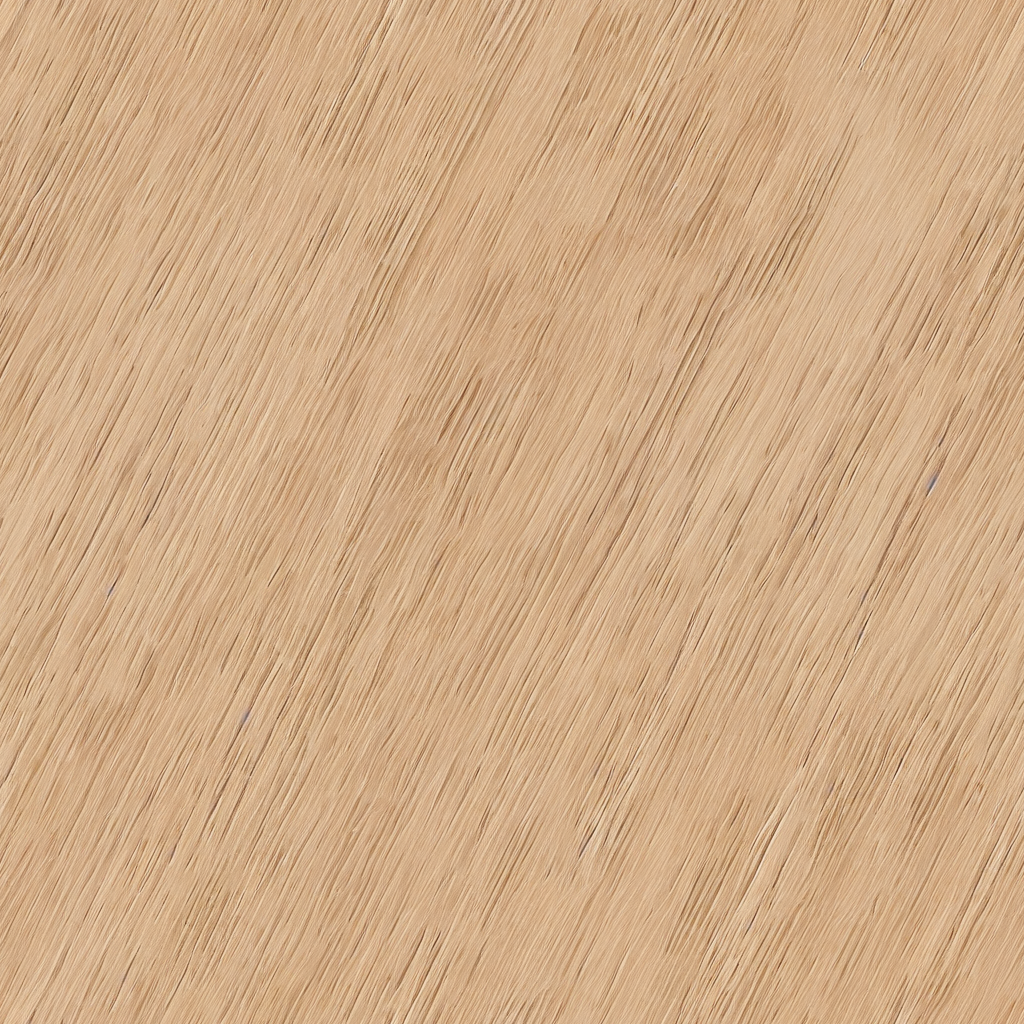
Generation parameters embedded in this image by ComfyUI (PNG 'prompt' text chunk: the API-format workflow graph, JSON):
{"3":{"inputs":{"seed":1032613941982406,"steps":30,"cfg":7.0,"sampler_name":"dpmpp_2m","scheduler":"karras","denoise":1.0,"model":["10",0],"positive":["6",0],"negative":["7",0],"latent_image":["5",0]},"class_type":"KSampler","_meta":{"title":"KSampler"}},"4":{"inputs":{"ckpt_name":"Juggernaut_X_RunDiffusion.safetensors"},"class_type":"CheckpointLoaderSimple","_meta":{"title":"Load Checkpoint"}},"5":{"inputs":{"width":1024,"height":1024,"batch_size":1},"class_type":"EmptyLatentImage","_meta":{"title":"Empty Latent Image"}},"6":{"inputs":{"text":"photo texture of a wooden texture, maple. (minimalist, simple)","clip":["4",1]},"class_type":"CLIPTextEncode","_meta":{"title":"CLIP Text Encode (Prompt)"}},"7":{"inputs":{"text":"ugly, watermark","clip":["4",1]},"class_type":"CLIPTextEncode","_meta":{"title":"CLIP Text Encode (Prompt)"}},"9":{"inputs":{"filename_prefix":"pat","images":["11",0]},"class_type":"SaveImage","_meta":{"title":"Save Image"}},"10":{"inputs":{"tiling":"enable","copy_model":"Make a copy","model":["4",0]},"class_type":"SeamlessTile","_meta":{"title":"Seamless Tile"}},"11":{"inputs":{"tiling":"enable","samples":["3",0],"vae":["4",2]},"class_type":"CircularVAEDecode","_meta":{"title":"Circular VAE Decode (tile)"}},"12":{"inputs":{"width":1024,"height":1024,"rows":3,"cols":3,"gaps":0.0,"background_color":"#000000AA","fill_direction":"rows","images":["11",0]},"class_type":"iToolsGridFiller","_meta":{"title":"iTools Grid Filler 📲"}},"13":{"inputs":{"filename_prefix":"patx3","images":["12",0]},"class_type":"SaveImage","_meta":{"title":"Save Image"}},"14":{"inputs":{"x_percent":80.0,"y_percent":10.0,"pixels":["11",0]},"class_type":"OffsetImage","_meta":{"title":"Offset Image"}},"15":{"inputs":{"filename_prefix":"pato","images":["14",0]},"class_type":"SaveImage","_meta":{"title":"Save Image"}}}